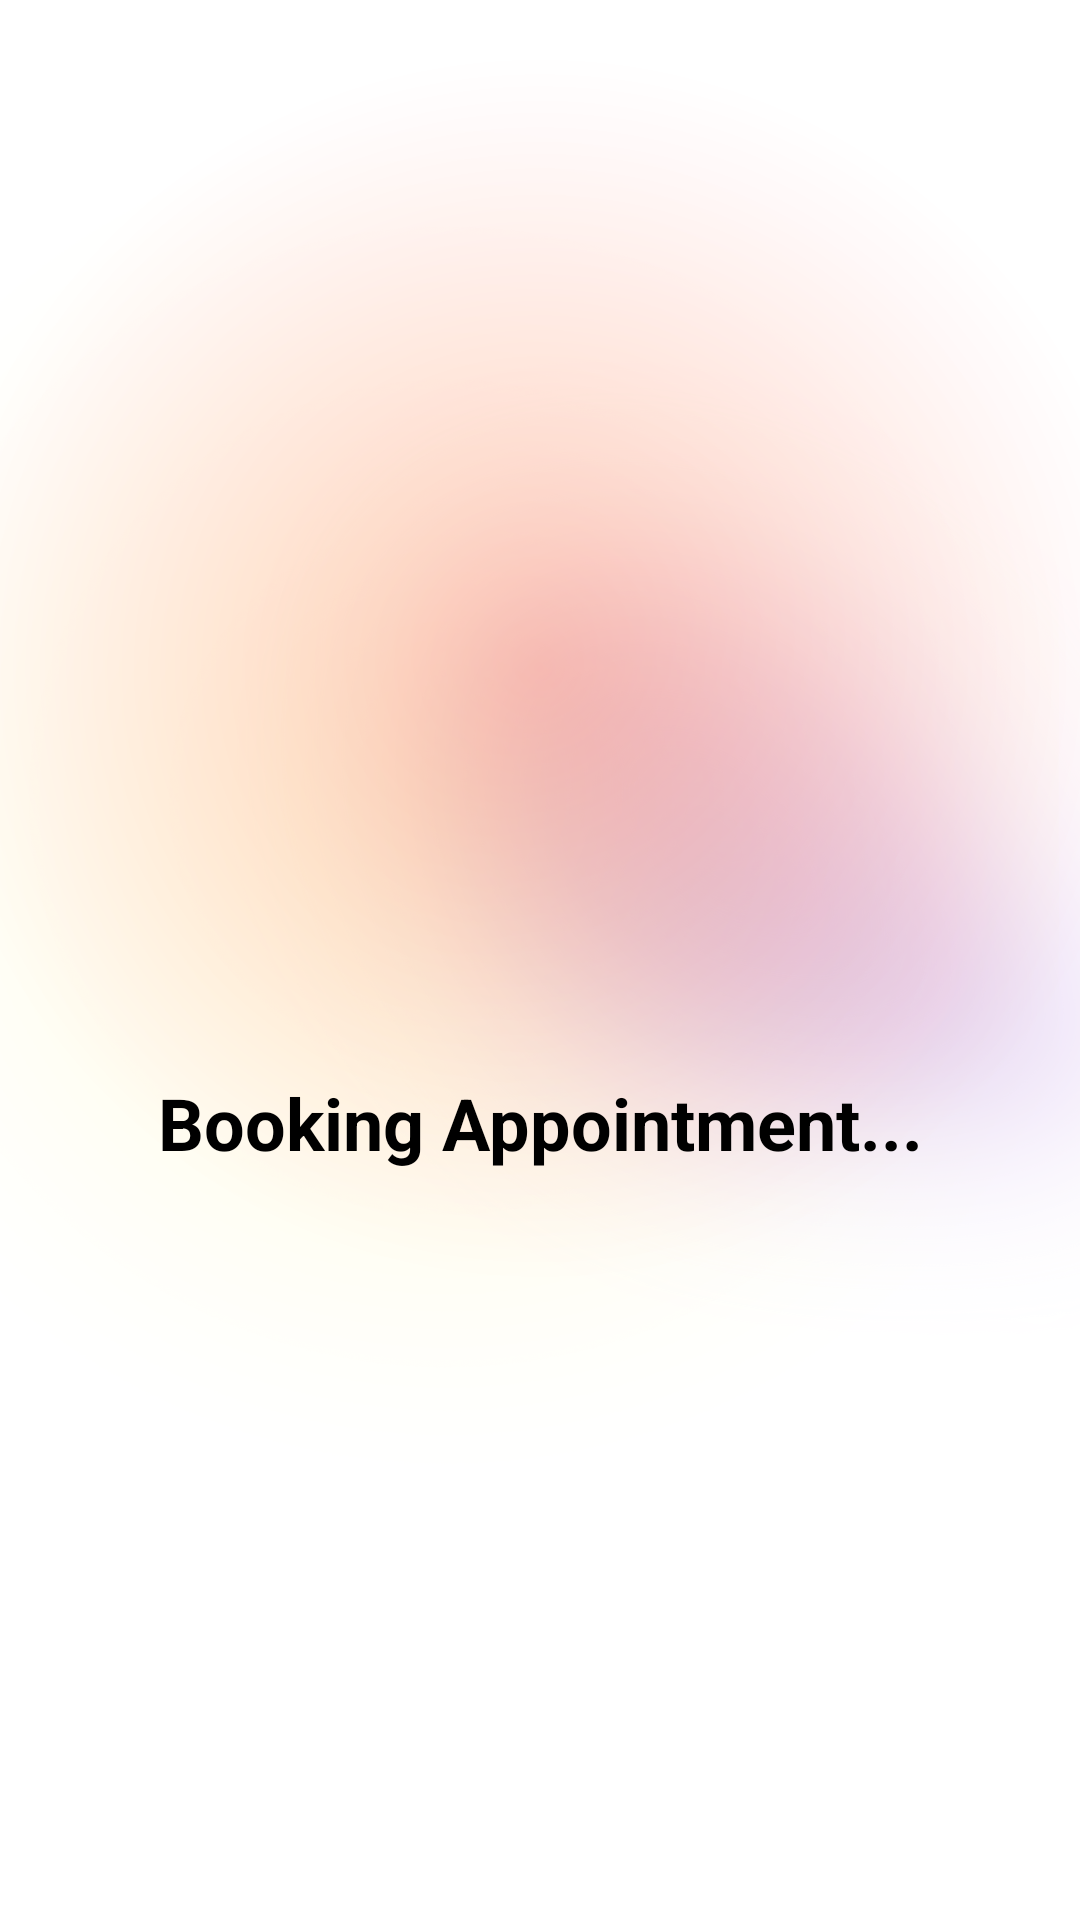

Write the Android layout XML for this screen, with the resource values it uses.
<!-- AndroidManifest.xml: application theme Theme.Trim101 -->
<!-- res/layout/activity_appointment_confirmation.xml -->
<?xml version="1.0" encoding="utf-8"?>
<androidx.constraintlayout.widget.ConstraintLayout xmlns:android="http://schemas.android.com/apk/res/android"
    xmlns:app="http://schemas.android.com/apk/res-auto"
    xmlns:tools="http://schemas.android.com/tools"
    android:layout_width="match_parent"
    android:layout_height="match_parent"
    android:id="@+id/main"
    android:gravity="center"
    android:orientation="vertical"
    android:background="@drawable/bgcalander">

    

    <TextView
        android:id="@+id/textConfirmation"
        android:layout_width="wrap_content"
        android:layout_height="wrap_content"
        android:layout_marginStart="78dp"
        android:layout_marginTop="358dp"
        android:layout_marginEnd="78dp"
        android:text="Booking Appointment..."
        android:textColor="@color/black"
        android:textSize="24sp"
        android:textStyle="bold"
        app:layout_constraintEnd_toEndOf="parent"
        app:layout_constraintStart_toStartOf="parent"
        app:layout_constraintTop_toTopOf="parent" />

    <ProgressBar
        android:id="@+id/progressBar"
        android:layout_width="wrap_content"
        android:layout_height="wrap_content"
        android:layout_marginStart="181dp"
        android:layout_marginTop="31dp"
        android:layout_marginEnd="182dp"
        android:indeterminate="true"
        app:layout_constraintEnd_toEndOf="parent"
        app:layout_constraintStart_toStartOf="parent"
        app:layout_constraintTop_toBottomOf="@+id/textConfirmation" />

    

    <ImageView
        android:id="@+id/checkmarkIcon"
        android:layout_width="49dp"
        android:layout_height="47dp"
        android:visibility="gone"
        android:layout_marginTop="32dp"
        android:layout_marginBottom="422dp"
        android:src="@drawable/ic_checkmark"
        app:layout_constraintBottom_toBottomOf="parent"
        app:layout_constraintEnd_toEndOf="parent"
        app:layout_constraintHorizontal_bias="0.498"
        app:layout_constraintStart_toStartOf="parent"
        app:layout_constraintTop_toBottomOf="@+id/textConfirmation" />

    <Button
        android:id="@+id/buttonReturnHome"
        android:layout_width="352dp"
        android:layout_height="wrap_content"
        android:layout_marginStart="29dp"
        android:layout_marginTop="331dp"
        android:layout_marginEnd="30dp"
        android:layout_marginBottom="43dp"
        android:text="Return to Home"
        app:layout_constraintBottom_toBottomOf="parent"
        app:layout_constraintEnd_toEndOf="parent"
        app:layout_constraintStart_toStartOf="parent"
        app:layout_constraintTop_toBottomOf="@+id/progressBar"
        android:visibility="gone" /> 
</androidx.constraintlayout.widget.ConstraintLayout>
<!-- resources referenced by this layout -->
<resources>
  <color name="black">#FF000000</color>
  <!-- drawable bgcalander: png bitmap (drawable, 363817 bytes) -->
  <style name="Theme.Trim101" parent="Base.Theme.Trim101" />
  <style name="Base.Theme.Trim101" parent="Theme.Material3.DayNight.NoActionBar">
          
          <item name="colorPrimary">#0e1111</item>    </style>
</resources>
